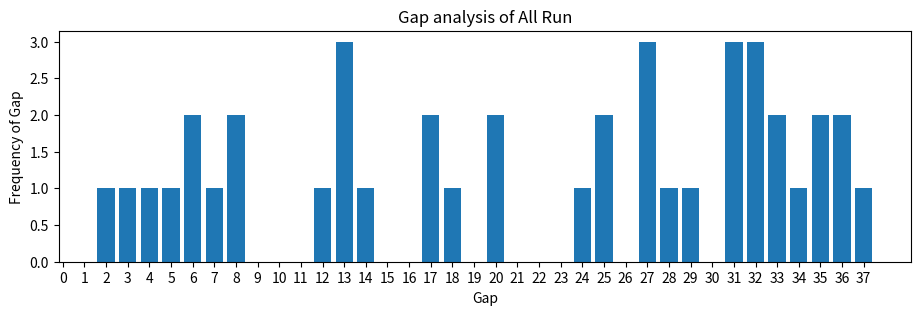
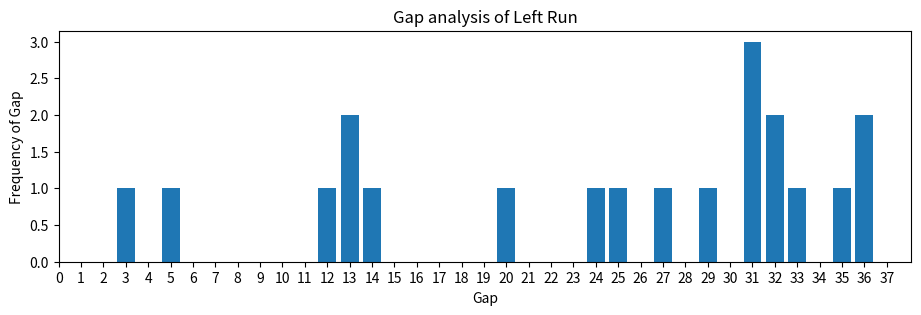
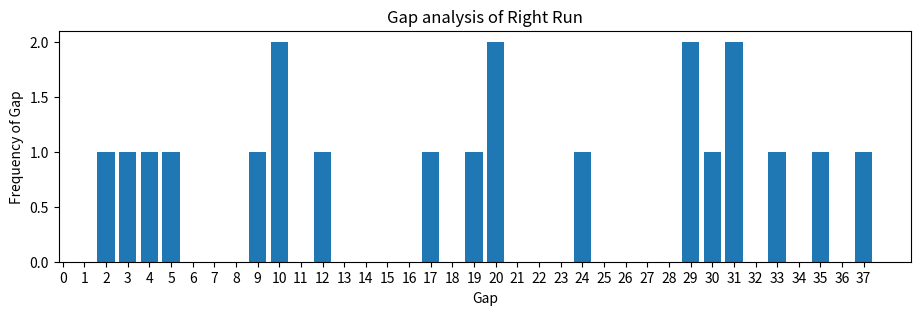

Reproduce these figures in Python, in order.
import statistics
from statistics import mode
import numpy as np
import matplotlib.pyplot as plt
from collections import Counter,OrderedDict

import pylab as pl

all_numbers = [0, 32, 15, 19, 4, 21, 2, 25, 17, 34, 6, 27, 13, 36, 11, 30, 8, 23, 10, 5,
               24, 16, 33, 1, 20, 14, 31, 9, 22, 18, 29, 7, 28, 12, 35, 3, 26]

drawn_numbers = [28,33,13,5,25,35,12,4,0,4,10,36,27,34,12,36,13,14,32,10,7,0,24,27,21,1,3,4,25,9,5,16,31,11,34,23,13,17,15,26,29,29]

print('{} {}'.format("The length of list is",len(drawn_numbers)))
print('{}{}'.format("Counter list of drawn numbers is as follows: \n",Counter(drawn_numbers)))
print("+++++++++++++++++++++++++++++++++++++++++++++++++++++++++++++++++++++++++++++++++++++++++++++++++++++++++++++++++++++++")
print("+++++++++++++++++++++++++++++++++++++++++++++++++++++++++++++++++++++++++++++++++++++++++++++++++++++++++++++++++++++++")

# First Number should be that from which left turn starts


def run_all_numbers_left():
    all_list = []

    for i in range(0, len(drawn_numbers) - 1):
        difference = all_numbers.index(drawn_numbers[i + 1]) - all_numbers.index(drawn_numbers[i])
        if difference > 0:
            all_list.append(difference)
        else:
            all_list.append(37 + difference)
    print("All Run list is as follows:")
    print(all_list)
    print(len(all_list))
    print("Counter list of All is as follows: ")
    print(Counter(all_list))

    data = dict(Counter(all_list))
    number_drawn= list(data.keys())
    frequency = list(data.values())
    plt.figure(figsize=(11, 3))
    plt.bar(number_drawn,frequency)
    x = np.arange(0, 38, 1)
    plt.xticks(x)
    plt.xlabel("Gap")
    plt.ylabel("Frequency of Gap")
    plt.title("Gap analysis of All Run")
    # mng = plt.get_current_fig_manager()
    # mng.full_screen_toggle()
    plt.show()

    sort_dict = dict(Counter(all_list))
    new_dict = sorted(sort_dict.items(), key=lambda x:x[1], reverse=True)
    print("Sorted All Run list is: " + str(new_dict))

    j = 0
    secondary_list = all_list
    for i in secondary_list:
        if i == 21:
            print("{} {}".format("Index values of desired numbers are:", (secondary_list.index(i) + j)))
            j = j + 1
            secondary_list.remove(i)
    '''my_counter = Counter(all_list)
        i = 0
        while i < len(all_list):
            print(all_list[i], ":", my_counter[all_list[i]])
            i += 1'''
    print("+++++++++++++++++++++++++++++++++++++++++++++++++++++++++++++++++++++++++++++++++++++++++++++++++++++++++++++++++++++++")
    print("+++++++++++++++++++++++++++++++++++++++++++++++++++++++++++++++++++++++++++++++++++++++++++++++++++++++++++++++++++++++")
    return all_list


def run_numbers_left():
    all_list = []

    for i in range(1, len(drawn_numbers) - 1, 2):
        difference = all_numbers.index(drawn_numbers[i + 1]) - all_numbers.index(drawn_numbers[i])
        if difference > 0:
            all_list.append(difference)
        else:
            all_list.append(37 + difference)

    print("Left Run list is as follows:")
    print(all_list)
    print("Counter list of Left Runs is as follows: ")
    print(Counter(all_list))

    data = dict(Counter(all_list))
    number_drawn = list(data.keys())
    frequency = list(data.values())
    plt.figure(figsize=(11, 3))
    plt.bar(number_drawn, frequency)
    x = np.arange(0, 38, 1)
    plt.xticks(x)
    plt.xlabel("Gap")
    plt.ylabel("Frequency of Gap")
    plt.title("Gap analysis of Left Run")
    plt.show()


    sort_dict = dict(Counter(all_list))
    new_dict = sorted(sort_dict.items(), key=lambda x: x[1], reverse=True)
    print("Sorted Left Run list is: " + str(new_dict))

    j = 0
    secondary_list = all_list
    for i in secondary_list:
        if i == 21:
            print("{} {}".format("Index values of desired numbers are:", (secondary_list.index(i) + j)))
            j = j + 1
            secondary_list.remove(i)
    '''my_counter = Counter(all_list)
    i = 0
    while i < len(all_list):
        print(all_list[i], ":", my_counter[all_list[i]])
        i += 1'''
    print("+++++++++++++++++++++++++++++++++++++++++++++++++++++++++++++++++++++++++++++++++++++++++++++++++++++++++++++++++++++++")
    print("+++++++++++++++++++++++++++++++++++++++++++++++++++++++++++++++++++++++++++++++++++++++++++++++++++++++++++++++++++++++")

    return all_list


def run_numbers_right():
    all_list = []

    for i in range(0, len(drawn_numbers) - 1, 2):
        difference = all_numbers.index(drawn_numbers[i]) - all_numbers.index(drawn_numbers[i + 1])
        if difference > 0:
            all_list.append(difference)
        else:
            all_list.append(37 + difference)

    print("Right Run list is as follows:")
    print(all_list)
    print("Counter list of Right Runs is as follows: ")
    print(Counter(all_list))

    data = dict(Counter(all_list))
    number_drawn = list(data.keys())
    frequency = list(data.values())
    plt.figure(figsize=(11, 3))
    plt.bar(number_drawn, frequency)
    x = np.arange(0, 38, 1)
    plt.xticks(x)
    plt.xlabel("Gap")
    plt.ylabel("Frequency of Gap")
    plt.title("Gap analysis of Right Run")
    plt.show()

    sort_dict = dict(Counter(all_list))
    new_dict = sorted(sort_dict.items(), key=lambda x: x[1], reverse=True)
    print("Sorted Right Run list is: " + str(new_dict))

    j = 0
    secondary_list = all_list
    for i in secondary_list:
        if i == 20:
            print("{} {}".format("Index values of desired numbers are:", (secondary_list.index(i) + j)))
            j = j + 1
            secondary_list.remove(i)
    '''my_counter = Counter(all_list)
        i = 0
        while i < len(all_list):
            print(all_list[i], ":", my_counter[all_list[i]])
            i += 1'''
    print("+++++++++++++++++++++++++++++++++++++++++++++++++++++++++++++++++++++++++++++++++++++++++++++++++++++++++++++++++++++++")
    print("+++++++++++++++++++++++++++++++++++++++++++++++++++++++++++++++++++++++++++++++++++++++++++++++++++++++++++++++++++++++")
    return all_list


# these functions will return the values of spaces/gap on the wheel between two consecutive numbers drawn


run_all_numbers_left()
run_numbers_left()
run_numbers_right()



'''
def left_run_analysis(list):
    left_list = list
    # print("Counter list is as follows: ")
    # print(Counter(left_list))
    
    for i in range(0, 37):
        # len(left_list)-left_list.count(max(set(list), key=left_list.count))-1
        print("The original list of Gap is: \n" + str(left_list))
        print("The most frequent number in the list of Gap is :" + str(mode(left_list)))
        print("The most frequent number appears: " + str(
            (left_list.count(max(set(list), key=left_list.count)))) + " times in the list")
        # print("The length of list of Gap is : " + str(len(left_list)))
        item = max(set(left_list), key=left_list.count)
        c = left_list.count(item)
        for j in range(c):
            left_list.remove(item)

        print("List after removing the most frequent gap: \n" + str(left_list))
        print(" Next Iteration ++++++++++++++++++++++++++++")


left_list = run_numbers_left()

if __name__ == "__main__":
    left_run_analysis(left_list)


'''
'''
def most_frequent(list):
    print("The most frequent number is :" + str(mode(list)))
    #return mode(list)
    print("The most frequent number appears: " + str((list.count(max(set(list),key= list.count)))) + "times")
    return max(set(list),key= list.count)




def remove_most_frequent(list, item):
    c = list.count(item)
    for i in range(c):
        list.remove(item)
    return list


if __name__ == "__main__":
    left_list = run_numbers_left()
    # most_frequent(left_list)
    item = most_frequent(left_list)
    print("The original list is: \n" +str(left_list))
    res = remove_most_frequent(left_list, item)
    print("List after removing the most frequent gap: \n" + str(res))


'''

'''

def concurrent(list):
    # left_list = run_numbers_left()
    for i in range(0, 2):
        def most_frequent(list):
            print("The most frequent number is :" + str(mode(list)))
            print("The most frequent number appears: " + str((list.count(max(set(list), key=list.count)))) + "times")
            return max(set(list), key=list.count)

        def remove_most_frequent(list, item):
            c = list.count(item)
            for i in range(c):
                list.remove(item)
            return list

        if __name__ == "__main__":
            left_list = run_numbers_left()
            # most_frequent(left_list)
            item = most_frequent(left_list)
            print("The original list is: \n" + str(left_list))
            res = remove_most_frequent(left_list, item)
            print("List after removing the most frequent gap: \n" + str(res))

            return concurrent(res)


if __name__ == "__main__":
    concurrent(left_list)
'''

'''
for i in range(0,9):
        print(drawn_numbers.index(i))
        print(drawn_numbers.index(i+1))
'''

# index_numbers = []
# for i in drawn_numbers:
# pass
# index_numbers.append(all_numbers.index(i) + 1)
# print(index_numbers)

'''
for i in drawn_numbers:
        print(all_numbers.index(i))
        print(all_numbers.index(i+1))
'''

# right_list = run_numbers_right()
# left_list = run_numbers_left()

# print(OrderedDict(sorted(Counter(all_list).items())))

'''
35,29,4,28,25,28,3,22,33,9,1,3,30,0,36,21,31,2,2,0,36,18,2,29,30,15,34,4,18,27,15,16,8,7,25,18,
                 24,3,6,17,3,23,12,9,29,10,8,26,23,26,0,35,2,3,25,16,3,36,24,10,2,22,13,0,36,21,7,15,1,29,
                 3,31,6,10,4,25,35,20,22,20,19,13,12,5,22,5,26,36,18,20,0,7,19,24,12,19,36,25,14,7,22,29,
                 1,25,13,5,7,36,1,17,23,33,0,36,12,19,10,36,30,7,23,12,21,4,33,16,12,24,30,3,12,0,34,32,
                 30,12,34,26,1,33,27,3,17,23,8,27,1,5,8,16,24,35,24,11,0,3,19,33,24,36,24,26,8,33,19,26,4,
                 19,4,12,32,14,11,20,8,31,20,2,15,16,9,15,24,8,11,16,16,25,30,6,2,2,9,17,7,17,19,10,19,15,
                 2,31,13,29,13,33,2,9,3,1,28,13,16,33,23,4,1,6,32,20,11,15,21,14,25,27,21,12,0,3,18,23,27,
                 4,34,36,7,1,3,24,0,28,13,3,4,2,36,19,10,4,33,34,24,13,10,3,3,24,29,25,4,18,9,18,11,34,28,
                 17,11,3,30,8,19,3,5,16,9,34,30,31,14,36,9,24,2,11,13,6,3,31,27,10,24,22,11,19,18,17,4,26,
                 8,0,8,3,22,19,27,27,29,14,3,19,1,35,16,8,22,19,22,3,23,11,20,2,8,9,0,21,26,15,2,33,11,19,35,
                 8,23,35,36,15,12,16,9,35,25,0]
                 
drawn_numbers = [3, 26, 29, 35, 5, 11, 20, 25, 6, 10, 12, 7, 23, 33, 7, 9, 1, 35, 25, 33, 27, 21, 28, 17, 5, 23, 32,
                 30, 36, 22, 3, 27, 21, 10, 9, 16, 15, 7, 1, 12, 30, 19, 31, 23, 33, 22, 12, 3, 8, 7, 15,
                 27, 25, 4, 22, 4, 1, 6, 9, 2, 2, 4, 18, 26, 21, 12, 26, 16, 30, 32, 11, 14, 10, 36, 16,
                 34, 8, 17, 20, 27, 0, 22, 30, 32, 24, 6, 7, 5, 29, 1, 8, 4, 23, 30, 5, 31, 16, 17, 2,
                 34, 35, 9, 27, 18, 3, 16, 23, 2, 27, 28, 33, 6, 31, 26, 5, 4, 14, 6, 27, 15, 27, 27, 1, 6, 23, 36, 1,
                 5, 31, 9, 6, 4, 7, 1, 18, 20, 11, 24, 25, 16, 26, 25, 5, 22, 1, 20, 35, 30, 10, 34, 36, 17, 25, 14, 16,
                 8, 29,
                 28, 20, 19, 6, 6, 34, 32, 15, 19, 36, 21, 16, 4, 18, 18, 9, 14, 27, 20, 0, 3, 11, 22, 17, 26, 15, 29,
                 35, 8, 20, 21, 30,
                 35, 30, 16, 29, 19, 24, 14, 30, 4, 21, 6, 22, 8, 32, 21, 24, 10, 29, 17, 8, 19, 33, 33, 6, 17,
                 26, 5, 18, 17, 27, 2, 9, 23, 29, 34, 23, 4, 28]

[redacted]
26,2,6,30,15,14,18,23,8,7,19,12,5,7,14,21,20,11,19,23,16,23,29,10,1,25,36,18,7,4,36,5,31,24,11,14,32,28

[redacted]
33,3,29,2,30,17,7,34,27,30,7,14,20,0,12,18,20,19,0,4,22,27,30,32,36,18,16,9,15,10,36,29,24,15,27,15,24,15,36,22,34,19,22,9,1,5

'''

